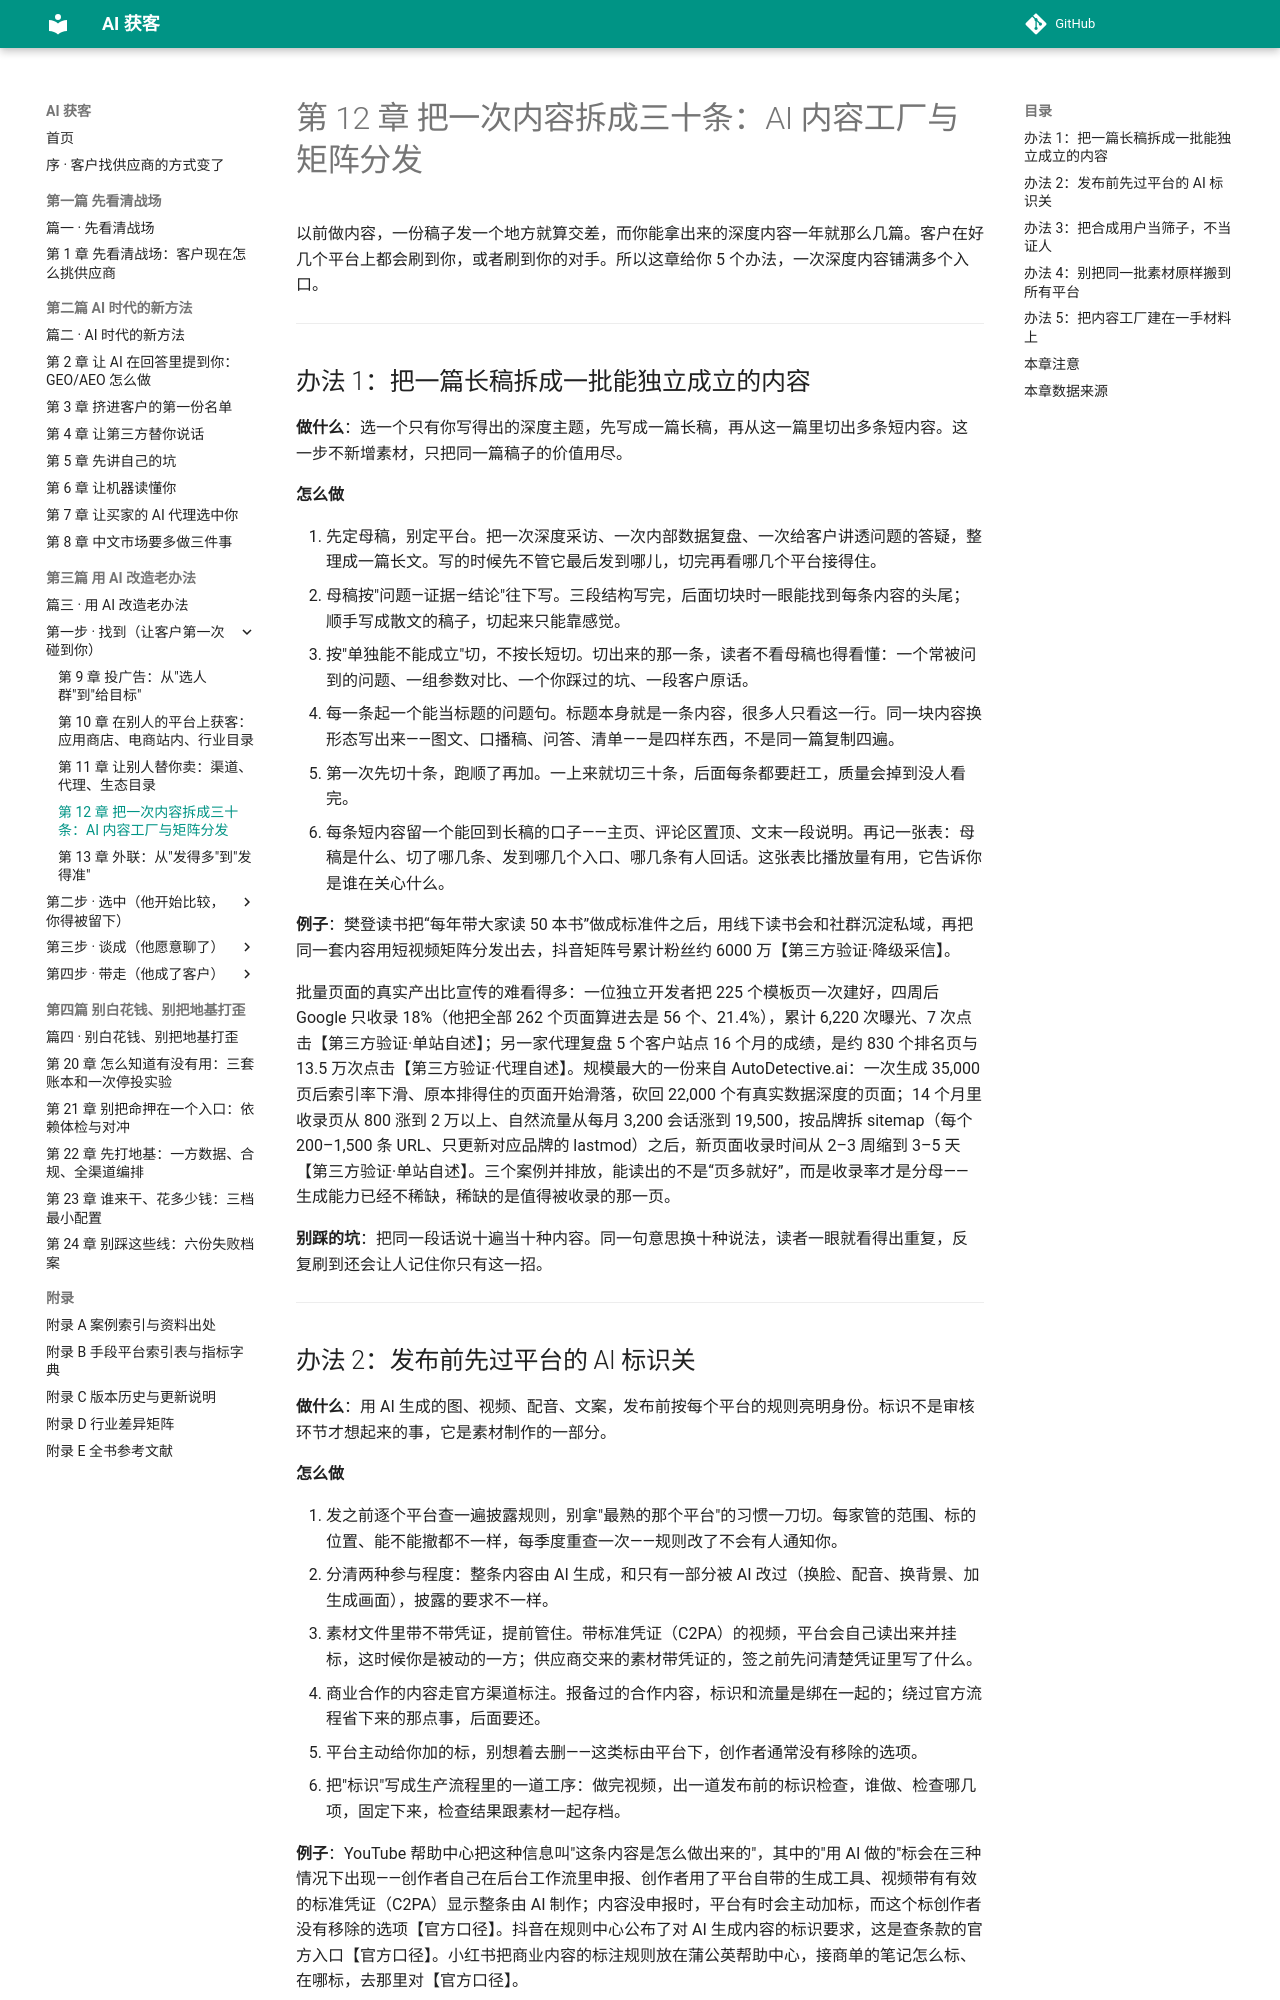

repository: Jweokk/ai-customer-acquisition-book · page: 12-第12章-把一次内容拆成三十条/index.html · generator: mkdocs

# 第 12 章 把一次内容拆成三十条：AI 内容工厂与矩阵分发

以前做内容，一份稿子发一个地方就算交差，而你能拿出来的深度内容一年就那么几篇。客户在好几个平台上都会刷到你，或者刷到你的对手。所以这章给你 5 个办法，一次深度内容铺满多个入口。

---

## 办法 1：把一篇长稿拆成一批能独立成立的内容

**做什么**：选一个只有你写得出的深度主题，先写成一篇长稿，再从这一篇里切出多条短内容。这一步不新增素材，只把同一篇稿子的价值用尽。

**怎么做**

1. 先定母稿，别定平台。把一次深度采访、一次内部数据复盘、一次给客户讲透问题的答疑，整理成一篇长文。写的时候先不管它最后发到哪儿，切完再看哪几个平台接得住。
2. 母稿按"问题—证据—结论"往下写。三段结构写完，后面切块时一眼能找到每条内容的头尾；顺手写成散文的稿子，切起来只能靠感觉。
3. 按"单独能不能成立"切，不按长短切。切出来的那一条，读者不看母稿也得看懂：一个常被问到的问题、一组参数对比、一个你踩过的坑、一段客户原话。
4. 每一条起一个能当标题的问题句。标题本身就是一条内容，很多人只看这一行。同一块内容换形态写出来——图文、口播稿、问答、清单——是四样东西，不是同一篇复制四遍。
5. 第一次先切十条，跑顺了再加。一上来就切三十条，后面每条都要赶工，质量会掉到没人看完。
6. 每条短内容留一个能回到长稿的口子——主页、评论区置顶、文末一段说明。再记一张表：母稿是什么、切了哪几条、发到哪几个入口、哪几条有人回话。这张表比播放量有用，它告诉你是谁在关心什么。

**例子**：樊登读书把“每年带大家读 50 本书”做成标准件之后，用线下读书会和社群沉淀私域，再把同一套内容用短视频矩阵分发出去，抖音矩阵号累计粉丝约 6000 万【第三方验证·降级采信】。

批量页面的真实产出比宣传的难看得多：一位独立开发者把 225 个模板页一次建好，四周后 Google 只收录 18%（他把全部 262 个页面算进去是 56 个、21.4%），累计 6,220 次曝光、7 次点击【第三方验证·单站自述】；另一家代理复盘 5 个客户站点 16 个月的成绩，是约 830 个排名页与 13.5 万次点击【第三方验证·代理自述】。规模最大的一份来自 AutoDetective.ai：一次生成 35,000 页后索引率下滑、原本排得住的页面开始滑落，砍回 22,000 个有真实数据深度的页面；14 个月里收录页从 800 涨到 2 万以上、自然流量从每月 3,200 会话涨到 19,500，按品牌拆 sitemap（每个 200–1,500 条 URL、只更新对应品牌的 lastmod）之后，新页面收录时间从 2–3 周缩到 3–5 天【第三方验证·单站自述】。三个案例并排放，能读出的不是“页多就好”，而是收录率才是分母——生成能力已经不稀缺，稀缺的是值得被收录的那一页。

**别踩的坑**：把同一段话说十遍当十种内容。同一句意思换十种说法，读者一眼就看得出重复，反复刷到还会让人记住你只有这一招。

---

## 办法 2：发布前先过平台的 AI 标识关

**做什么**：用 AI 生成的图、视频、配音、文案，发布前按每个平台的规则亮明身份。标识不是审核环节才想起来的事，它是素材制作的一部分。

**怎么做**

1. 发之前逐个平台查一遍披露规则，别拿"最熟的那个平台"的习惯一刀切。每家管的范围、标的位置、能不能撤都不一样，每季度重查一次——规则改了不会有人通知你。
2. 分清两种参与程度：整条内容由 AI 生成，和只有一部分被 AI 改过（换脸、配音、换背景、加生成画面），披露的要求不一样。
3. 素材文件里带不带凭证，提前管住。带标准凭证（C2PA）的视频，平台会自己读出来并挂标，这时候你是被动的一方；供应商交来的素材带凭证的，签之前先问清楚凭证里写了什么。
4. 商业合作的内容走官方渠道标注。报备过的合作内容，标识和流量是绑在一起的；绕过官方流程省下来的那点事，后面要还。
5. 平台主动给你加的标，别想着去删——这类标由平台下，创作者通常没有移除的选项。
6. 把"标识"写成生产流程里的一道工序：做完视频，出一道发布前的标识检查，谁做、检查哪几项，固定下来，检查结果跟素材一起存档。

**例子**：YouTube 帮助中心把这种信息叫"这条内容是怎么做出来的"，其中的"用 AI 做的"标会在三种情况下出现——创作者自己在后台工作流里申报、创作者用了平台自带的生成工具、视频带有有效的标准凭证（C2PA）显示整条由 AI 制作；内容没申报时，平台有时会主动加标，而这个标创作者没有移除的选项【官方口径】。抖音在规则中心公布了对 AI 生成内容的标识要求，这是查条款的官方入口【官方口径】。小红书把商业内容的标注规则放在蒲公英帮助中心，接商单的笔记怎么标、在哪标，去那里对【官方口径】。

**别踩的坑**：以为只有换脸、数字人那种才要标。加了一段 AI 生成的配图、一段 AI 配音的旁白，同样属于内容被改过；等到平台替你打上标，损失的是内容被推的量。

---
